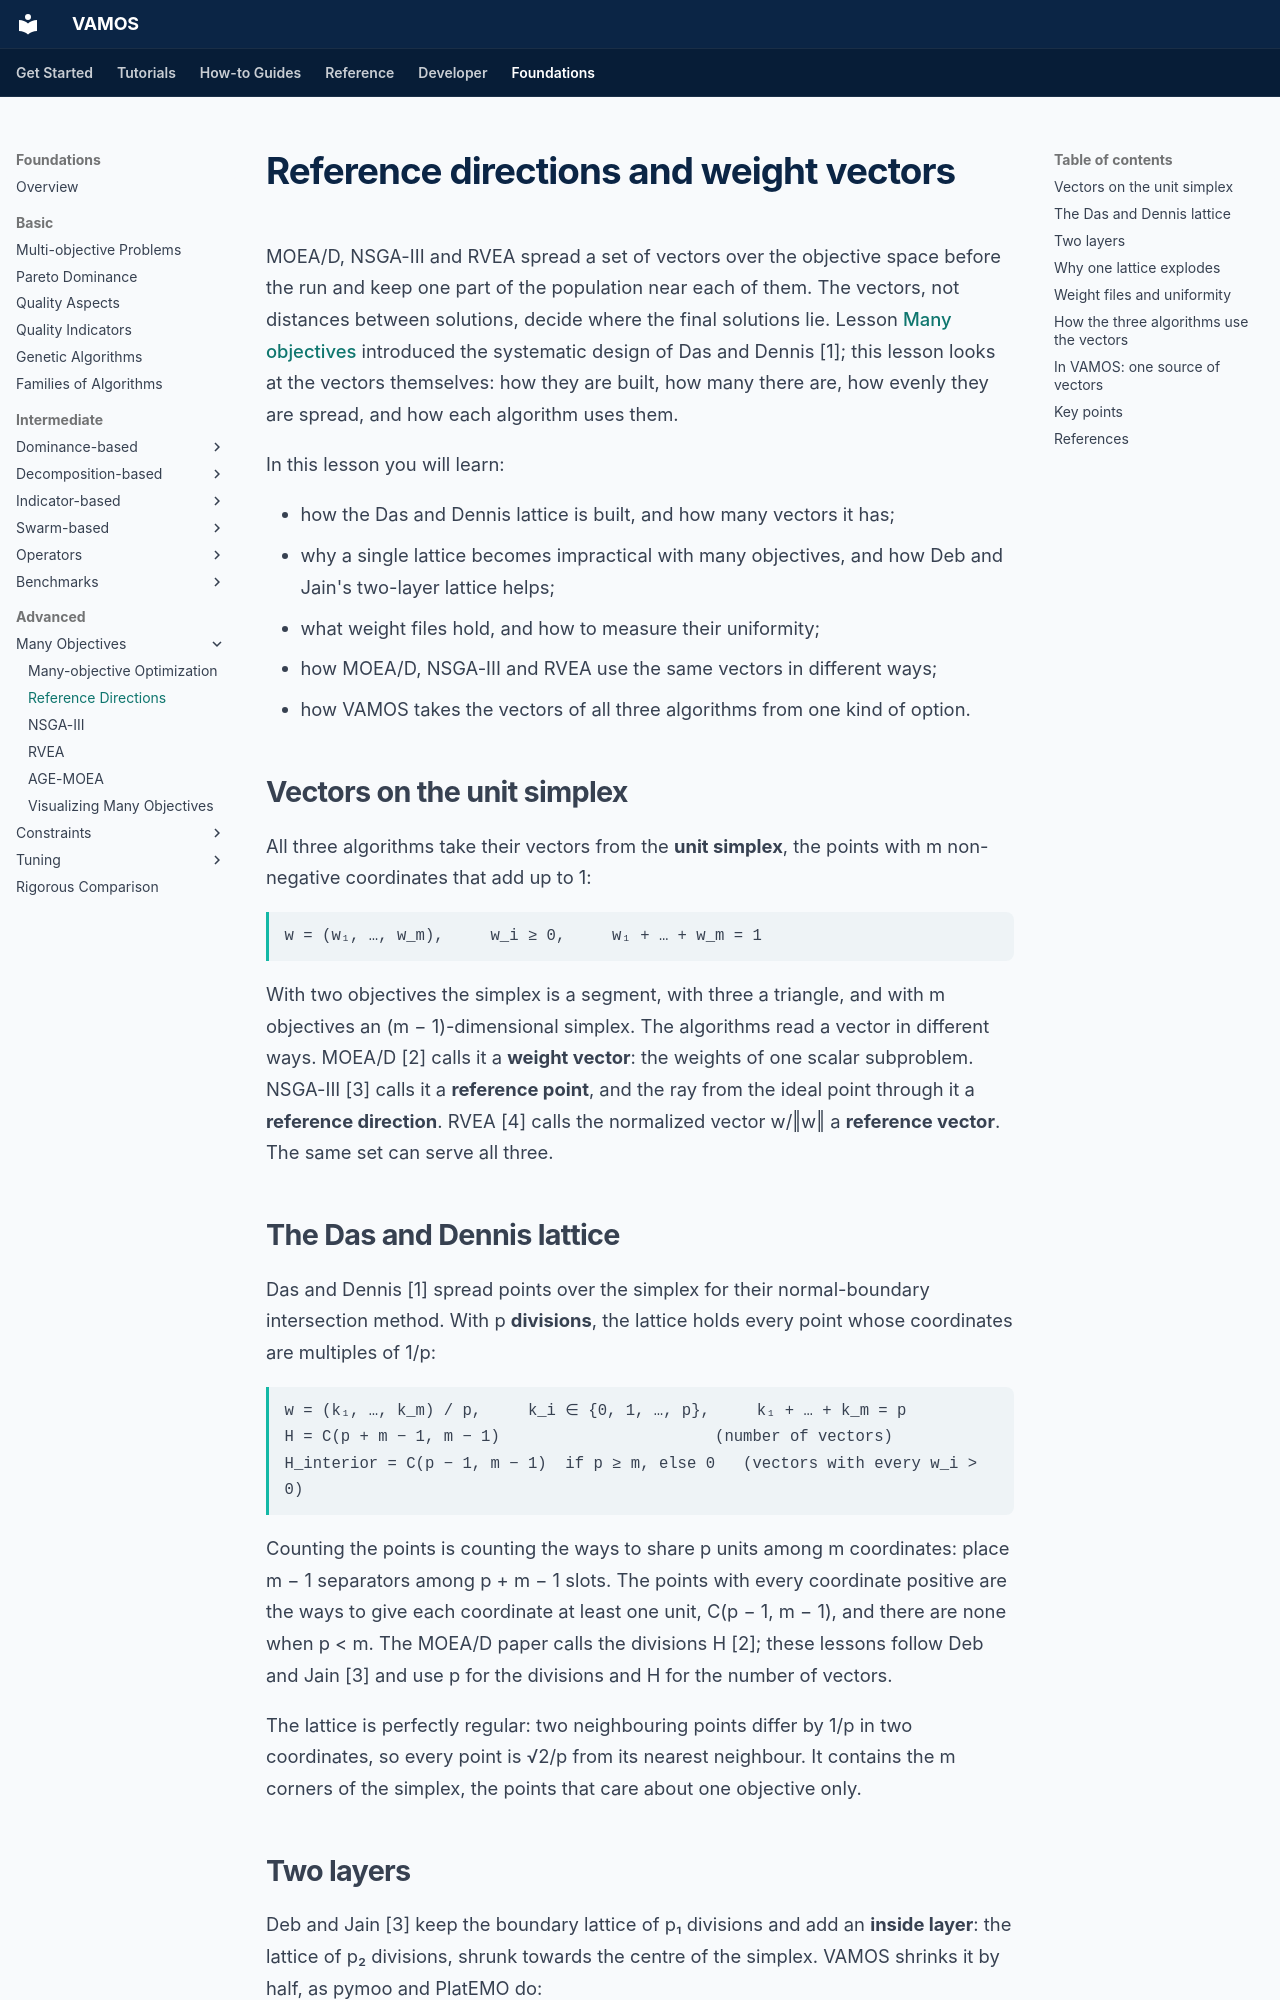

repository: vamos-optimization/VAMOS · page: foundations/advanced/reference-directions/index.html · generator: mkdocs

---
description: 'Reference directions and weight vectors: the Das and Dennis simplex lattice and its size, why it explodes with many objectives, Deb and Jain''s two-layer lattices, weight files and their uniformity, how MOEA/D, NSGA-III and RVEA use the vectors, and how VAMOS supplies them, with an interactive figure and VAMOS code.'
search:
  boost: 0.5
---

# Reference directions and weight vectors

MOEA/D, NSGA-III and RVEA spread a set of vectors over the objective space
before the run and keep one part of the population near each of them. The
vectors, not distances between solutions, decide where the final solutions
lie. Lesson [Many objectives](many-objective.md#nsga-iii-in-detail) introduced
the systematic design of Das and Dennis [1]; this lesson looks at the vectors
themselves: how they are built, how many there are, how evenly they are spread,
and how each algorithm uses them.

In this lesson you will learn:

- how the Das and Dennis lattice is built, and how many vectors it has;
- why a single lattice becomes impractical with many objectives, and how Deb
  and Jain's two-layer lattice helps;
- what weight files hold, and how to measure their uniformity;
- how MOEA/D, NSGA-III and RVEA use the same vectors in different ways;
- how VAMOS takes the vectors of all three algorithms from one kind of option.

## Vectors on the unit simplex

All three algorithms take their vectors from the **unit simplex**, the points
with m non-negative coordinates that add up to 1:

<div class="vf-formula">w = (w₁, …, w_m),     w_i ≥ 0,     w₁ + … + w_m = 1</div>

With two objectives the simplex is a segment, with three a triangle, and with
m objectives an (m − 1)-dimensional simplex. The algorithms read a vector in
different ways. MOEA/D [2] calls it a **weight vector**: the weights of one
scalar subproblem. NSGA-III [3] calls it a **reference point**, and the ray
from the ideal point through it a **reference direction**. RVEA [4] calls the
normalized vector w/‖w‖ a **reference vector**. The same set can serve all
three.

## The Das and Dennis lattice

Das and Dennis [1] spread points over the simplex for their normal-boundary
intersection method. With p **divisions**, the lattice holds every point whose
coordinates are multiples of 1/p:

<div class="vf-formula">w = (k₁, …, k_m) / p,     k_i ∈ {0, 1, …, p},     k₁ + … + k_m = p
H = C(p + m − 1, m − 1)                       (number of vectors)
H_interior = C(p − 1, m − 1)  if p ≥ m, else 0   (vectors with every w_i > 0)</div>

Counting the points is counting the ways to share p units among m
coordinates: place m − 1 separators among p + m − 1 slots. The points with
every coordinate positive are the ways to give each coordinate at least one
unit, C(p − 1, m − 1), and there are none when p &lt; m. The MOEA/D paper calls
the divisions H [2]; these lessons follow Deb and Jain [3] and use p for the
divisions and H for the number of vectors.

The lattice is perfectly regular: two neighbouring points differ by 1/p in two
coordinates, so every point is √2/p from its nearest neighbour. It contains
the m corners of the simplex, the points that care about one objective only.
